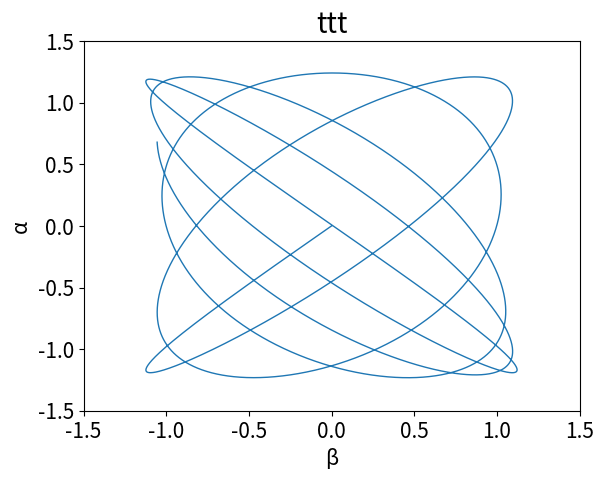

Source code (Python):
# -*- coding: utf-8 -*-
"""
Created on Sun Apr 1 12:54:36 2018
[redacted]
"""

import numpy as np 
import matplotlib.pyplot as plt

#Initializations
α_init = 23.5 /180*np.pi
β_init = 19.5 /180*np.pi
AP = 0.85
a = 0.27

αv_init = 0
βv_init = 0
dt = 0.001
g = 9.81
t_init = 0
t_end = 10

n_steps = int(round((t_end-t_init)/dt)) # total number of timesteps
c3 = -AP - a

t_arr = np.zeros(n_steps + 1)
a_arr = np.zeros((2,n_steps+1))
v_arr = np.zeros((2,n_steps+1))
α_arr = np.zeros((2,n_steps+1))

t_arr[0] = t_init
v_arr[0,0] = αv_init
v_arr[1,0] = βv_init
α_arr[0,0] = α_init
α_arr[1,0] = β_init

#Euler's method
for i in range (1, n_steps + 1): 
    #Load everything
    t = t_arr[i-1]
    αv = v_arr[0,i-1]
    βv = v_arr[1,i-1]
    α = α_arr[0,i-1]
    β = α_arr[1,i-1]
    #Calculate new values
    p1 = AP * np.sin(β)
    p2 = AP * np.sin(α) * np.cos(β) + a * np.sin(α)
    p3 = -AP * np.cos(α) * np.cos(β) - a * np.cos(α)
    
    b1 = AP * np.sin(β)
    b3 = -AP * np.cos(β) - a
    
    αa_new = -g * abs(np.sin(α)) * np.sqrt((b3 * p2)**2 + (b3 * p1 - b1 * p3)**2 + (b1 * p2)**2) * abs(b3) / (np.sin(α) * (b1**2 + b3**2)**2 )
    βa_new = -g * np.sin(β) * np.cos(α) / AP
    
    αv_new = αv + αa_new * dt
    βv_new = βv + βa_new * dt
    
    α_new = α + αv_new *dt
    β_new = β + βv_new *dt
    #Store new values
    a_arr[0,i] = αa_new
    a_arr[1,i] = βa_new
    v_arr[0,i] = αv_new
    v_arr[1,i] = βv_new
    α_arr[0,i] = α_new
    α_arr[1,i] = β_new
    t_arr[i] = t + dt      
    
#Plot the results
fig = plt.figure() 
#ax = fig.gca(projection='3d')
plt.plot(v_arr[1,:], v_arr[0,:], linewidth = 1)
#plt.plot(t_arr[:], y[:], linewidth = 1, label="Phi vs time")

plt.title('ttt', fontsize = 20) # set title 
plt.xlabel('β', fontsize = 15) # name of horizontal axis 
plt.ylabel('α', fontsize = 15) # name of vertical axis
plt.xticks(fontsize = 15) # adjust the fontsize 
plt.yticks(fontsize = 15) # adjust the fontsize 
plt.axis([-1.5, 1.50, -1.50, 1.50]) # set the range of the axes
#plt.legend(fontsize=15) # show the legend 
plt.show() # necessary for some platforms

fig.savefig('Lissajous.jpg', dpi=fig.dpi, bbox_inches = "tight")
